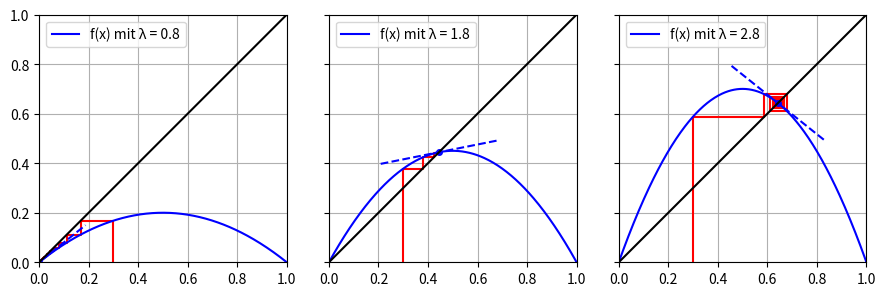

The script that saved this image: (Note: this script raises an exception after producing the figure.)
import numpy as np
import matplotlib.pyplot as plt

def f(r, x):
    return x*r*(1 - x)

def plot(r, ax, x0):
    
    # plot web
    webx = np.zeros(1000)
    weby = np.zeros(1000)
    webx[0] = x0
    weby[0] = 0.0
    webx[1] = webx[0]
    weby[1] = f(r, webx[0])
    for i in range(2, len(webx), 2):
        webx[i] = weby[i-1]
        weby[i] = weby[i-1]
        webx[i+1] = webx[i]
        weby[i+1] = f(r, webx[i])
    ax.plot(webx, weby, "-r")

    # plot points and tangent lines
    x_n = np.zeros(10000)
    x_n[0] = x0
    for i in range(1, len(x_n)):
        x = x_n[i-1]
        x_n[i] = x*r*(1 - x)
    period = 0
    y = x_n[-1]
    for i in range(1, 65):
        yy = x_n[len(x_n)-1-i]
        rel_err = 1-(yy/y if (y>yy) else y/yy)
        if(rel_err < 1E-6):
            yy2 = x_n[len(x_n)-1-i*2]
            rel_err2 = 1-(yy2/y if (y>yy2) else y/yy2)
            if(rel_err2 < 1E-6):
                yy3 = x_n[len(x_n)-1-i*3]
                rel_err3 = 1-(yy3/y if (y>yy3) else y/yy3)
                if(rel_err3 < 1E-6):
                    period = i
                    break
    points = x_n[-1-period:-1]
    ax.plot(points, points, "ob", markersize=4)
    for i in range(0, len(points)):
        px = points[i]
        xa = px-0.000001
        xb = px+0.000001
        ya = f(r, xa)
        yb = f(r, xb)
        m = (yb-ya)/(xb-xa)
        print(px)
        a = np.arctan(m)
        tl = 0.24
        ax.plot([px-tl*np.cos(a), px+tl*np.cos(a)], [px-tl*np.sin(a), px+tl*np.sin(a)], "--", color="blue")
    ax.set_aspect(1)
    
    # plot f(x)
    x = np.linspace(-1, 2.0, 1000)
    y = x*r*(1 - x)
    ax.plot(x, y, "-b", label=str("f(x) mit λ = "+str(r)))
    ax.plot([0, 1], [0, 1], "-k")
    
    ax.set_xlim(0.0, 1.0)
    ax.set_ylim(0.0, 1.0)
    ax.legend(loc="upper left")
    ax.grid()

fig, axs = plt.subplots(1,3,sharey=True,figsize=(9,3))

plot(0.8, axs[0], 0.3)
plot(1.8, axs[1], 0.3)
plot(2.8, axs[2], 0.3)

plt.tight_layout()
plt.savefig("../figures/web_1.pdf")
plt.show()
